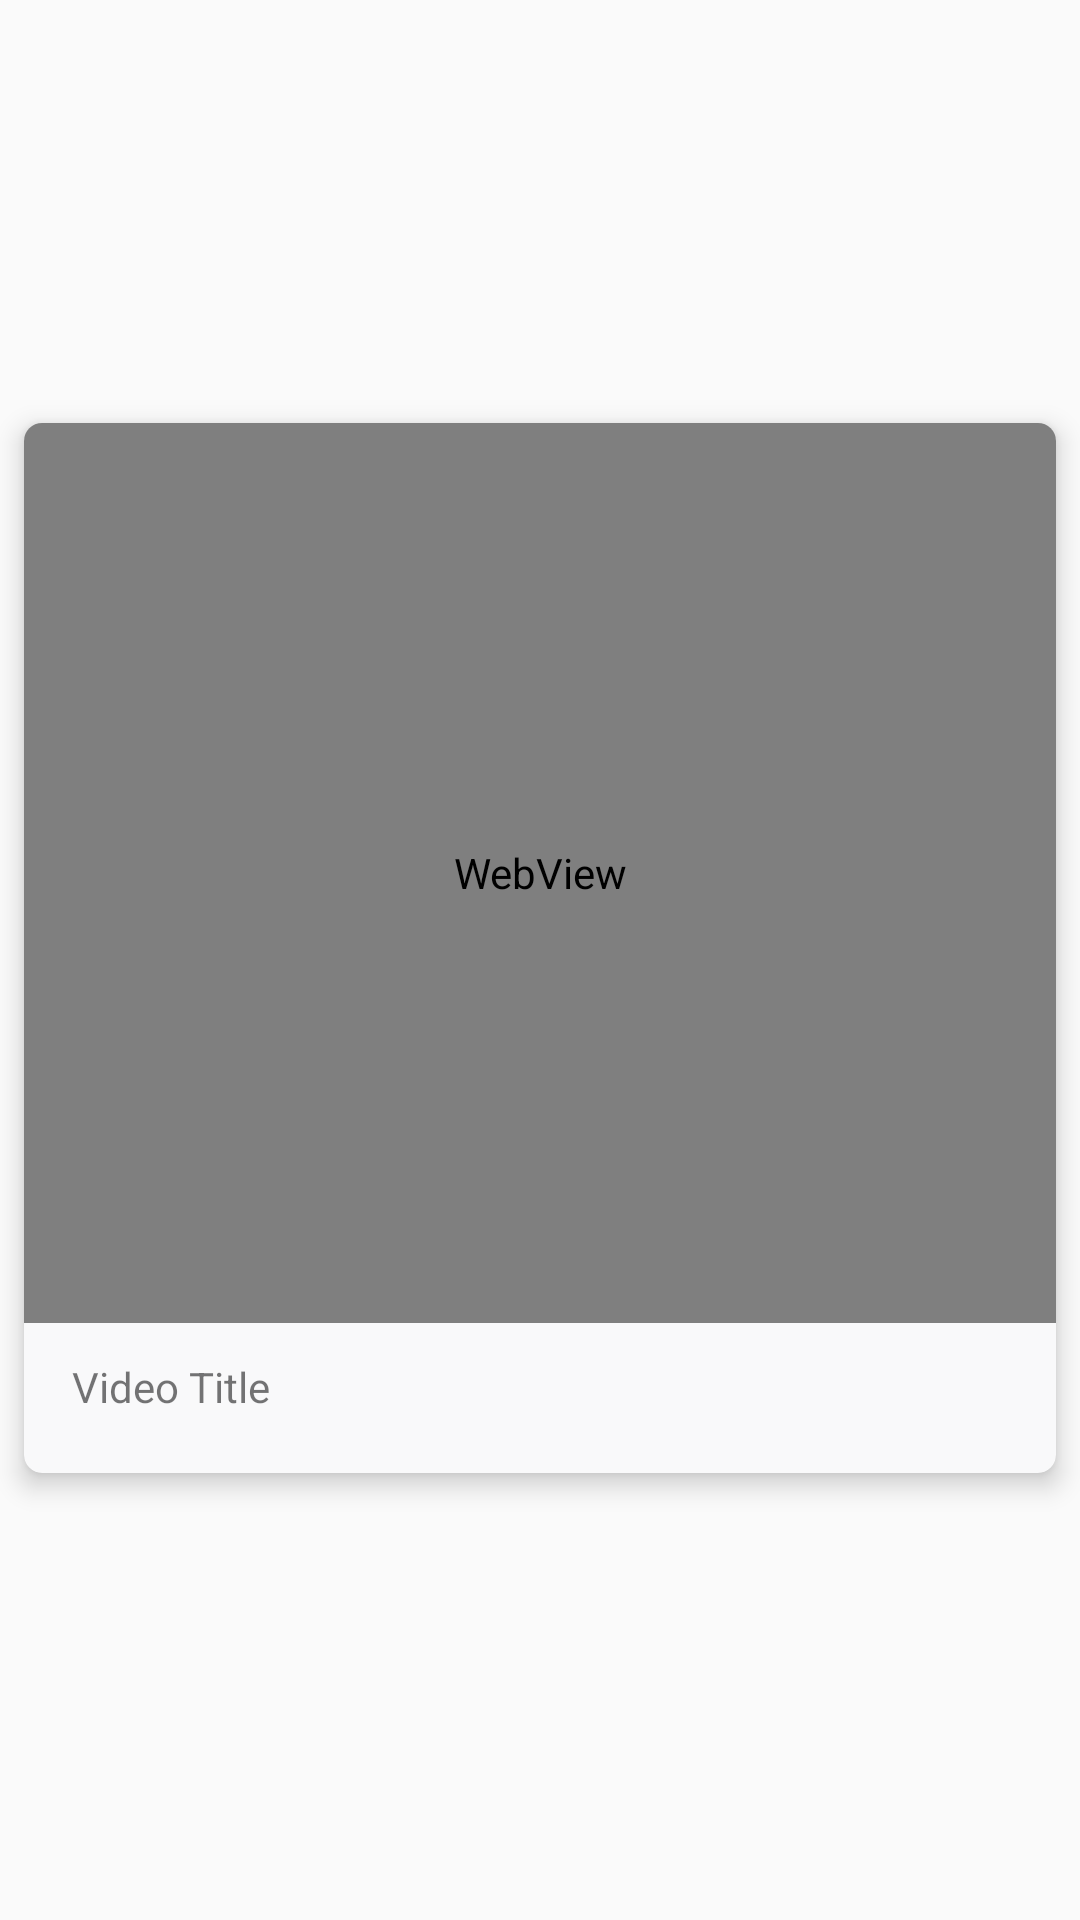

Reconstruct the res/layout file that produces this screen, plus the resources it refers to.
<!-- AndroidManifest.xml: application theme AppTheme -->
<!-- res/layout/music_video_custom.xml -->
<?xml version="1.0" encoding="utf-8"?>
<android.support.constraint.ConstraintLayout
    xmlns:android="http://schemas.android.com/apk/res/android"
    xmlns:app="http://schemas.android.com/apk/res-auto"
    xmlns:tools="http://schemas.android.com/tools"
    android:layout_width="match_parent"
    android:layout_height="400dp">

    <android.support.v7.widget.CardView
        android:layout_width="match_parent"
        android:layout_height="350dp"
        android:layout_marginStart="8dp"
        android:layout_marginLeft="8dp"
        android:layout_marginEnd="8dp"
        android:layout_marginRight="8dp"
        android:layout_marginBottom="8dp"
        app:cardBackgroundColor="#F9F9FA"
        app:cardCornerRadius="6dp"
        app:cardElevation="5dp"
        app:layout_constraintBottom_toBottomOf="parent"
        app:layout_constraintEnd_toEndOf="parent"
        app:layout_constraintStart_toStartOf="parent"
        app:layout_constraintTop_toTopOf="parent">

        <android.support.constraint.ConstraintLayout
            android:layout_width="match_parent"
            android:layout_height="match_parent"

            >

            <WebView
                android:id="@+id/webView"
                android:layout_width="match_parent"
                android:layout_height="300dp"
                android:layout_marginBottom="8dp"
                app:layout_constraintBottom_toBottomOf="parent"
                app:layout_constraintEnd_toEndOf="parent"
                app:layout_constraintHorizontal_bias="0.0"
                app:layout_constraintStart_toStartOf="parent"
                app:layout_constraintTop_toTopOf="parent"
                app:layout_constraintVertical_bias="0.0"></WebView>

            <TextView
                android:id="@+id/video_title"
                android:layout_width="wrap_content"
                android:layout_height="wrap_content"
                android:layout_marginStart="16dp"
                android:layout_marginLeft="16dp"
                android:layout_marginTop="8dp"
                android:layout_marginBottom="16dp"
                android:text="Video Title"
                app:layout_constraintBottom_toBottomOf="parent"
                app:layout_constraintStart_toStartOf="parent"
                app:layout_constraintTop_toBottomOf="@+id/webView" />

            <Button
                android:id="@+id/video_play_btn"
                android:layout_width="wrap_content"
                android:layout_height="wrap_content"
                android:layout_marginEnd="16dp"
                android:layout_marginRight="16dp"
                android:layout_marginBottom="16dp"
                android:background="@drawable/btn_style"
                android:text="Play"
                android:textColor="#fff"
                android:visibility="gone"
                app:layout_constraintBottom_toBottomOf="parent"
                app:layout_constraintEnd_toEndOf="parent" />

        </android.support.constraint.ConstraintLayout>

    </android.support.v7.widget.CardView>











</android.support.constraint.ConstraintLayout>
<!-- resources referenced by this layout -->
<resources>
  <!-- drawable btn_style (drawable) -->
  <?xml version="1.0" encoding="utf-8"?>
  <shape xmlns:android="http://schemas.android.com/apk/res/android">
   <solid android:color="@color/colorPrimary_Profile_Page" ></solid>
      <corners android:radius="20dp" ></corners>
  </shape>
  <style name="AppTheme" parent="Theme.AppCompat.Light.NoActionBar">
          
          <item name="colorPrimary">@color/colorPrimary</item>
          <item name="colorPrimaryDark">@color/colorPrimaryDark</item>
          <item name="colorAccent">@color/colorAccent</item>
      </style>
  <color name="colorPrimary_Profile_Page">#fac22d</color>
  <color name="colorPrimary">#fac22d</color>
  <color name="colorPrimaryDark">#fac22d</color>
  <color name="colorAccent">#797979</color>
</resources>
